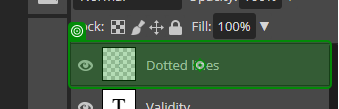
Task: PROD_JMSL_Promotion_Automation
Workflow: GetMaskWidthAndHeight

Step 1: click on the element in window 'Photopea | Online Photo Editor' (msedge.exe)

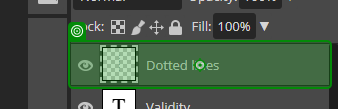
Step 2: Mouse Scroll 'Dotted lines' on the element in window 'Photopea | Online Photo Editor' (msedge.exe)

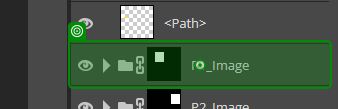
Step 3: click on the element in window 'Photopea | Online Photo Editor' (msedge.exe)

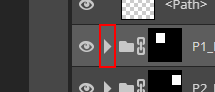
Step 4: click on the canvas in window 'Photopea*' (msedge.exe)
